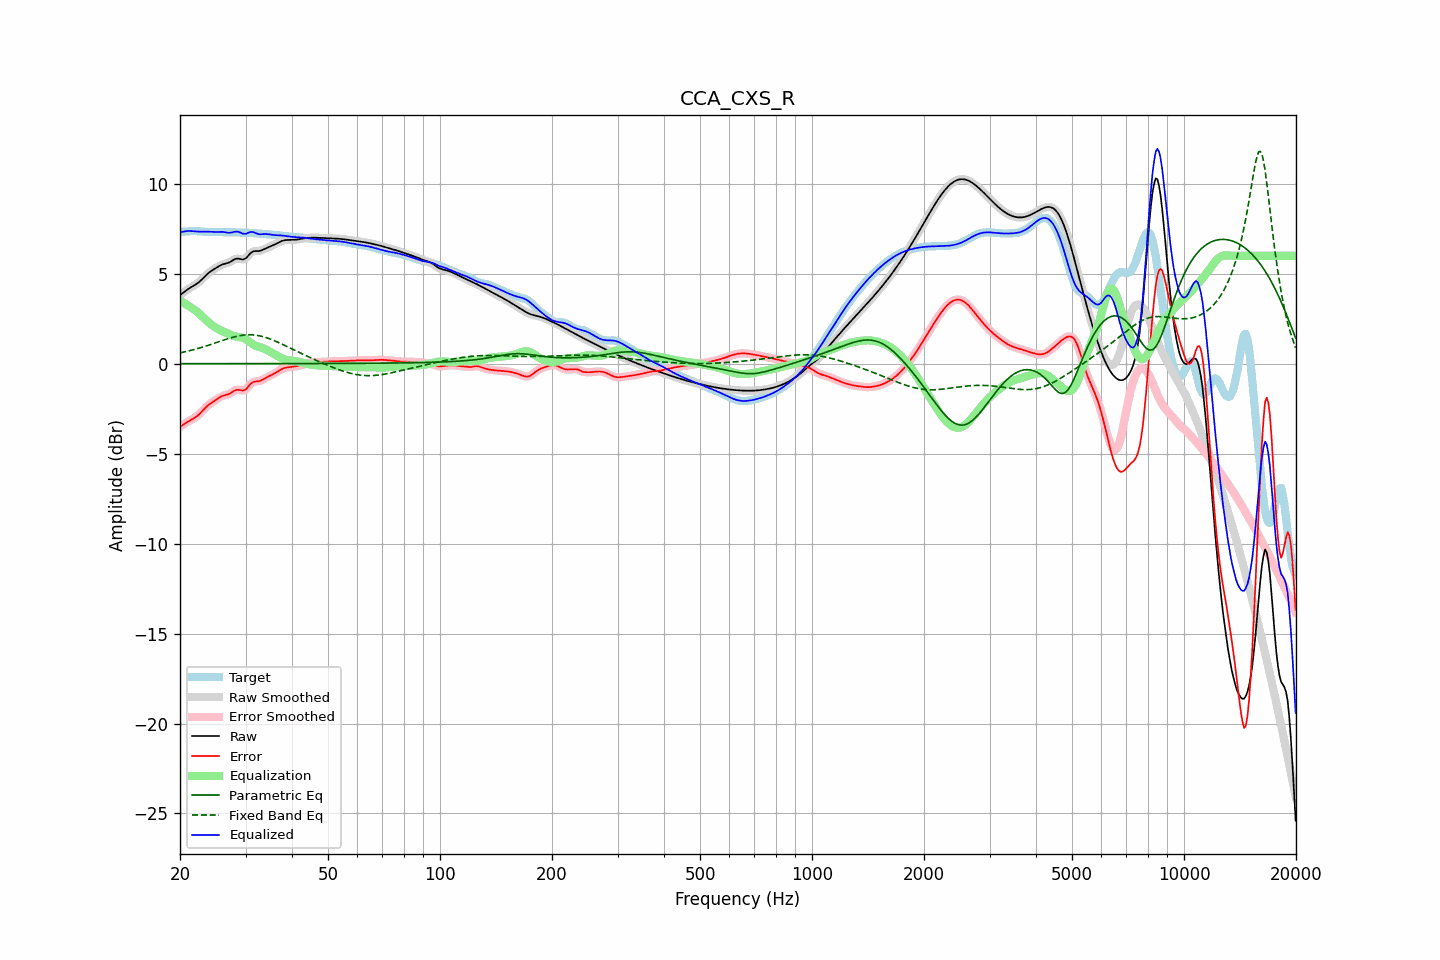

Source data for this figure (header and first rows):
frequency, raw, error, smoothed, error_smoothed, equalization, parametric_eq, fixed_band_eq, equalized_raw, equalized_smoothed, target
20.00, 3.81, -3.52, 3.81, -3.52, 3.49, 0.00, 0.60, 7.30, 7.30, 7.33
20.20, 3.88, -3.45, 3.88, -3.45, 3.45, 0.00, 0.62, 7.32, 7.33, 7.33
20.40, 3.95, -3.39, 3.95, -3.39, 3.40, 0.00, 0.64, 7.34, 7.34, 7.34
20.61, 4.02, -3.33, 4.02, -3.33, 3.34, 0.00, 0.66, 7.36, 7.36, 7.34
20.81, 4.08, -3.27, 4.08, -3.27, 3.29, 0.00, 0.68, 7.37, 7.37, 7.35
21.02, 4.14, -3.21, 4.14, -3.21, 3.23, 0.00, 0.70, 7.38, 7.38, 7.36
21.23, 4.20, -3.16, 4.20, -3.16, 3.18, 0.00, 0.72, 7.38, 7.38, 7.37
21.44, 4.26, -3.11, 4.26, -3.11, 3.12, 0.00, 0.75, 7.38, 7.37, 7.37
21.66, 4.31, -3.06, 4.31, -3.06, 3.06, 0.00, 0.77, 7.37, 7.37, 7.37
21.87, 4.36, -3.01, 4.36, -3.01, 3.00, 0.00, 0.79, 7.37, 7.37, 7.37
22.09, 4.42, -2.95, 4.42, -2.95, 2.94, 0.00, 0.82, 7.36, 7.36, 7.37
22.31, 4.48, -2.88, 4.48, -2.88, 2.87, 0.00, 0.84, 7.35, 7.35, 7.36
22.54, 4.55, -2.80, 4.55, -2.80, 2.79, 0.00, 0.87, 7.34, 7.34, 7.36
22.76, 4.63, -2.71, 4.63, -2.71, 2.70, 0.00, 0.90, 7.34, 7.34, 7.35
22.99, 4.72, -2.62, 4.72, -2.62, 2.62, 0.00, 0.92, 7.34, 7.34, 7.34
23.22, 4.81, -2.52, 4.81, -2.52, 2.53, 0.00, 0.95, 7.34, 7.34, 7.33
23.45, 4.90, -2.43, 4.90, -2.43, 2.44, 0.00, 0.98, 7.34, 7.34, 7.33
23.69, 4.99, -2.34, 4.98, -2.35, 2.36, 0.00, 1.01, 7.34, 7.34, 7.33
23.92, 5.06, -2.27, 5.06, -2.27, 2.28, 0.00, 1.04, 7.34, 7.34, 7.33
24.16, 5.13, -2.20, 5.13, -2.20, 2.21, 0.00, 1.07, 7.34, 7.34, 7.33
24.40, 5.19, -2.14, 5.19, -2.14, 2.14, 0.00, 1.10, 7.33, 7.33, 7.33
24.65, 5.24, -2.09, 5.25, -2.08, 2.07, 0.00, 1.13, 7.32, 7.32, 7.33
24.89, 5.30, -2.03, 5.30, -2.03, 2.02, 0.00, 1.16, 7.32, 7.32, 7.33
25.14, 5.36, -1.97, 5.36, -1.97, 1.96, 0.00, 1.19, 7.32, 7.32, 7.32
25.39, 5.41, -1.91, 5.41, -1.91, 1.91, 0.00, 1.22, 7.32, 7.32, 7.32
25.65, 5.46, -1.85, 5.46, -1.85, 1.87, 0.00, 1.25, 7.33, 7.33, 7.31
25.91, 5.50, -1.81, 5.50, -1.81, 1.83, 0.00, 1.28, 7.33, 7.33, 7.31
26.16, 5.54, -1.77, 5.53, -1.78, 1.79, 0.00, 1.31, 7.32, 7.32, 7.31
26.43, 5.56, -1.75, 5.56, -1.75, 1.75, 0.00, 1.34, 7.31, 7.31, 7.31
26.69, 5.58, -1.73, 5.58, -1.73, 1.71, 0.00, 1.37, 7.30, 7.30, 7.31
26.96, 5.61, -1.70, 5.61, -1.70, 1.67, 0.00, 1.40, 7.28, 7.28, 7.31
27.23, 5.65, -1.66, 5.65, -1.66, 1.63, 0.00, 1.42, 7.28, 7.28, 7.31
27.50, 5.70, -1.61, 5.70, -1.60, 1.59, 0.00, 1.45, 7.29, 7.29, 7.31
27.77, 5.76, -1.55, 5.76, -1.55, 1.55, 0.00, 1.47, 7.31, 7.31, 7.30
28.05, 5.81, -1.49, 5.81, -1.50, 1.53, 0.00, 1.50, 7.34, 7.33, 7.30
28.33, 5.84, -1.46, 5.83, -1.46, 1.51, 0.00, 1.52, 7.34, 7.34, 7.30
28.62, 5.85, -1.45, 5.84, -1.45, 1.49, 0.00, 1.54, 7.34, 7.34, 7.29
28.90, 5.83, -1.46, 5.83, -1.46, 1.48, 0.00, 1.56, 7.31, 7.31, 7.29
29.19, 5.81, -1.48, 5.81, -1.48, 1.46, 0.00, 1.57, 7.28, 7.27, 7.29
29.48, 5.79, -1.50, 5.80, -1.49, 1.44, 0.00, 1.58, 7.23, 7.24, 7.29
29.78, 5.82, -1.47, 5.82, -1.47, 1.40, 0.00, 1.59, 7.22, 7.22, 7.29
30.08, 5.87, -1.42, 5.87, -1.41, 1.36, 0.00, 1.60, 7.22, 7.23, 7.29
30.38, 5.96, -1.33, 5.96, -1.32, 1.30, 0.00, 1.61, 7.26, 7.26, 7.28
30.68, 6.07, -1.21, 6.06, -1.22, 1.23, 0.00, 1.61, 7.30, 7.29, 7.28
30.99, 6.16, -1.12, 6.15, -1.12, 1.17, 0.00, 1.61, 7.32, 7.32, 7.27
31.30, 6.22, -1.04, 6.22, -1.05, 1.10, 0.01, 1.60, 7.33, 7.32, 7.27
31.61, 6.26, -1.00, 6.25, -1.01, 1.05, 0.01, 1.60, 7.30, 7.30, 7.26
31.93, 6.26, -0.99, 6.26, -0.99, 1.00, 0.01, 1.59, 7.27, 7.27, 7.25
32.24, 6.26, -0.98, 6.26, -0.98, 0.97, 0.01, 1.58, 7.23, 7.23, 7.24
32.57, 6.26, -0.97, 6.27, -0.97, 0.94, 0.01, 1.56, 7.20, 7.21, 7.23
32.89, 6.28, -0.95, 6.28, -0.94, 0.91, 0.01, 1.54, 7.19, 7.20, 7.23
33.22, 6.31, -0.90, 6.31, -0.90, 0.89, 0.01, 1.52, 7.20, 7.20, 7.22
33.55, 6.35, -0.85, 6.35, -0.85, 0.85, 0.01, 1.50, 7.21, 7.21, 7.21
33.89, 6.40, -0.80, 6.40, -0.80, 0.81, 0.01, 1.47, 7.21, 7.21, 7.20
34.23, 6.44, -0.75, 6.44, -0.75, 0.77, 0.01, 1.44, 7.21, 7.21, 7.19
34.57, 6.48, -0.71, 6.48, -0.71, 0.72, 0.01, 1.41, 7.20, 7.20, 7.19
34.92, 6.51, -0.67, 6.52, -0.67, 0.67, 0.01, 1.38, 7.18, 7.18, 7.18
35.27, 6.55, -0.62, 6.55, -0.62, 0.62, 0.01, 1.34, 7.17, 7.17, 7.18
35.62, 6.59, -0.58, 6.59, -0.58, 0.57, 0.01, 1.31, 7.16, 7.16, 7.17
35.97, 6.63, -0.53, 6.63, -0.53, 0.52, 0.01, 1.27, 7.15, 7.15, 7.16
... 635 more rows
